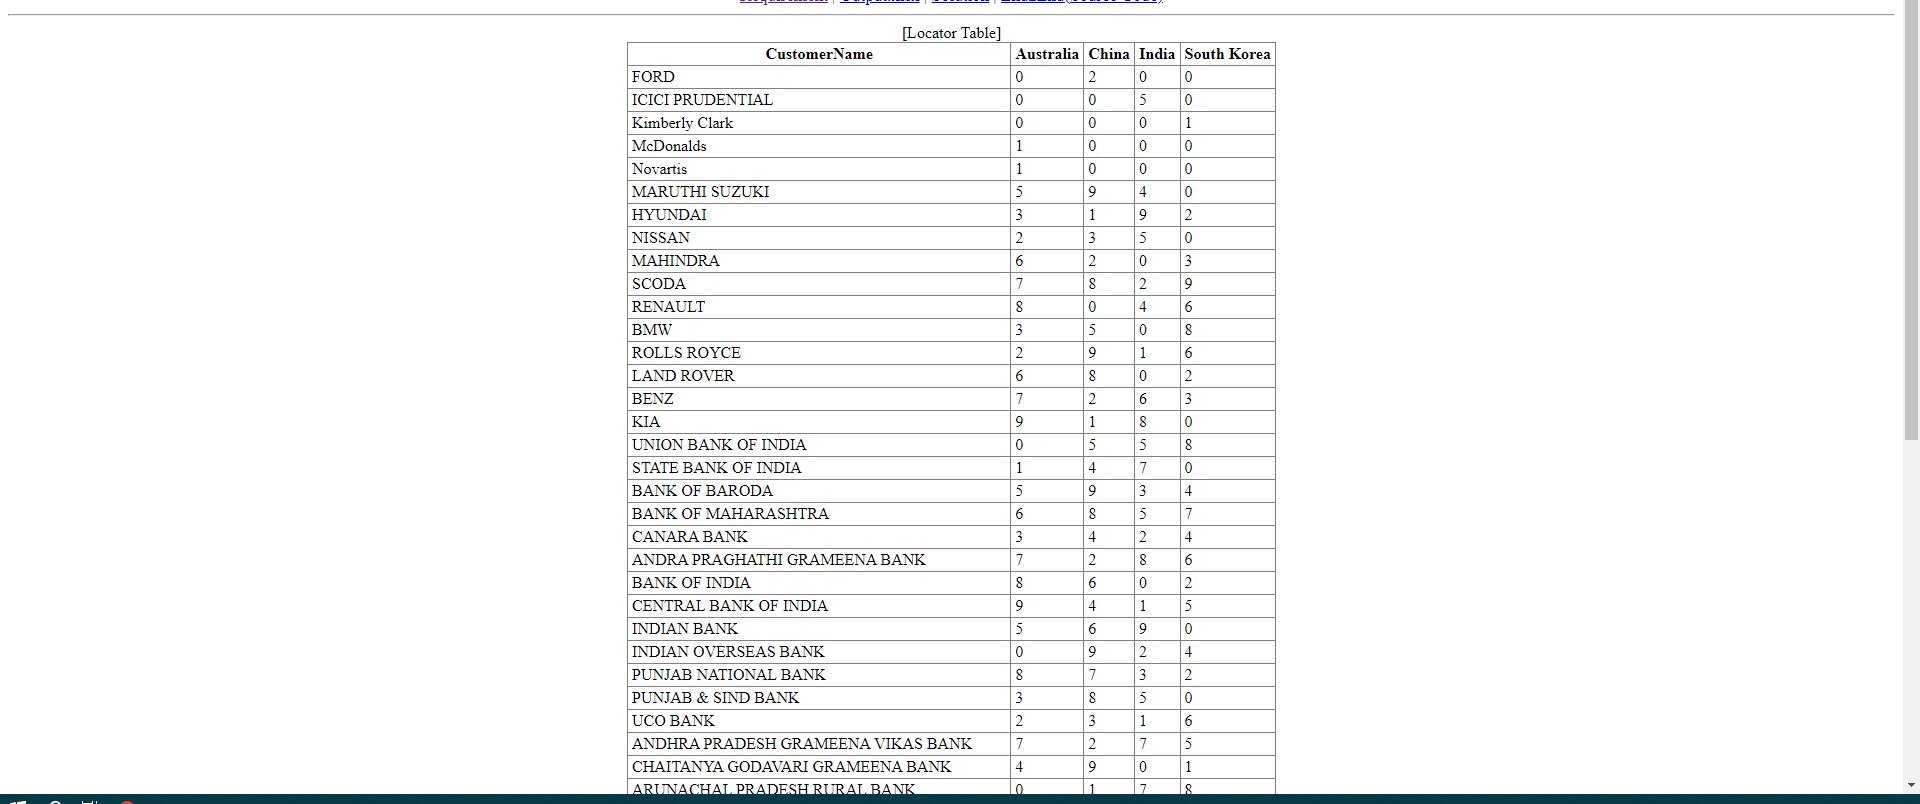
Workflow: Main

Step 1: get-text from the table in window 'botsdna.com/locator/' (chrome.exe)
